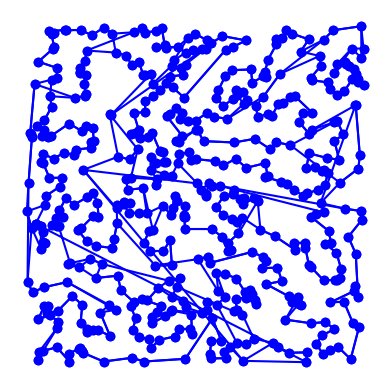

This figure's Python source:
import itertools
import math
import random
import time
import matplotlib.pyplot as plt
from collections import namedtuple

# based on Peter Norvig's IPython Notebook on the TSP

City = namedtuple('City', 'x y')

def distance(A, B):
    return math.hypot(A.x - B.x, A.y - B.y)

def try_all_tours(cities):
    # generate and test all possible tours of the cities and choose the shortest tour
    tours = alltours(cities)
    return min(tours, key=tour_length)

def alltours(cities):
    # return a list of tours (a list of lists), each tour a permutation of cities,
    # and each one starting with the same city
    # cities is a set, sets don't support indexing
    start = next(iter(cities)) 
    return [[start] + list(rest)
            for rest in itertools.permutations(cities - {start})]

def tour_length(tour):
    # the total of distances between each pair of consecutive cities in the tour
    return sum(distance(tour[i], tour[i-1]) 
               for i in range(len(tour)))

def make_cities(n, width=1000, height=1000):
    # make a set of n cities, each with random coordinates within a rectangle (width x height).

    random.seed(10) # the current system time is used as a seed
                  # note: if we use the same seed, we get the same set of cities

    return frozenset(City(random.randrange(width), random.randrange(height))
                     for c in range(n))

def plot_tour(tour): 
    # plot the cities as circles and the tour as lines between them
    points = list(tour) + [tour[0]]
    plt.plot([p.x for p in points], [p.y for p in points], 'bo-')
    plt.axis('scaled') # equal increments of x and y have the same length
    plt.axis('off')
    plt.show()

def plot_tsp(algorithm, cities):
    # apply a TSP algorithm to cities, print the time it took, and plot the resulting tour.
    t0 = time.process_time()
    tour = algorithm(cities)
    t1 = time.process_time()
    print("{} city tour with length {:.1f} in {:.3f} secs for {}"
          .format(len(tour), tour_length(tour), t1 - t0, algorithm.__name__))
    print("Start plotting ...")
    plot_tour(tour)

# opgave 1a 
def nearest_neighbor(cities):
    cnt_intersections = 0 # keep track of the amount of intersection in graph
    route = []
    unvisited = [city for city in cities]
    current = random.choice(unvisited) # select random city as starting point
    route.append(current)  
    unvisited.remove(current) # mark it as visited
    # total_length = 0
    print('starting node: {0}'.format(current))

    while len(unvisited) > 0: # while there are unvisited cities
        fastest_node = random.choice(unvisited) # choose random unvisited city to compare distance with
        shortest_dist = distance(current, fastest_node) # initialize shortest distance between A and B, to compare with
        
        if len(unvisited) > 1:  # if there is more than 1 vertex still to visit 
            for node in unvisited: # for each unvisited city)
                new_dist = distance(current, node)   
                if new_dist < shortest_dist: # if the distance is smaller than previously measured
                    shortest_dist = new_dist # shortest distance is now new found distance
                    fastest_node = node # and neighbor is now the fastest_node 
            new_line = (route[-1], fastest_node) # new line is drawn between last visited node and new found node
            if intersecting_with_path(route, new_line): # if new line is intersecting with existing path
                cnt_intersections += 1
            current = fastest_node # set current city to the nearest city
        else:   # if there is only one vertex left, it will connect to the starting point of our path
            # route.append(fastest_node) # add it to path sequence
            new_line = (fastest_node, route[0]) # new line is now drawn between last vertex and starting vertex
            if intersecting_with_path(route, new_line): # if new line is intersecting with existing path
                cnt_intersections += 1

        route.append(fastest_node) # add it to path sequence
        unvisited.remove(fastest_node) # remove it from unvisited

    print('last node: {0}'.format(fastest_node))
    # print('number of intersections: {0}'.format(cnt_intersections))

    return route # return path
    
# implementation of 2-opt, applied on the path finding result of our implementation the nearest_neighbour algorithm.
# it finds intersections in the given path and swaps lines until local improvement is not increasing
# source for pseudo-code: https://en.wikipedia.org/wiki/2-opt
def two_opt(cities):
    # i =  maximum number of iterations, 
    route = nearest_neighbor(cities)
    route.append(route[0])
    best_route = route
    changed = True
    while changed:
        changed = False
        for i in range(0, len(route)-3): # index for line in route 
            for j in range(i+2, len(route)-1): # index for all other lines in route
                new_route = best_route[:] # best route 
                seg1 = (best_route[i], best_route[i+1])
                seg2 = (best_route[j], best_route[j+1])
                if is_intersection(seg1, seg2): # check if lines intersect
                    new_route[i+1:j+1] = best_route[j:i:-1] # REVERSE edges in path of both lines ( from seg1 p2 to )
                    best_route = new_route # shortest route is now new route
                    changed = True
    return best_route

# function to check for intesections with a given path
# return the amount of intersections found 
def intersecting_with_path(path, new_line):
    if len(path) > 1:
        for i in range(0, len(path)-1): # check all segments of given path
            line_in_path = (path[i], path[i+1])
            if is_intersection(line_in_path, new_line): # if the new found line between parent and chosen node is causing an intersection
                # print('intersection found: {0}{1}'.format(line_in_path, new_line)) # let us know
                return True
    return False 

# source for finding intersection of lines: http://www.dcs.gla.ac.uk/~pat/52233/slides/Geometry1x1.pdf
def is_intersection(line_1, line_2):
    p1 = line_1[0]
    q1 = line_1[1]
    p2 = line_2[0]
    q2 = line_2[1]

    # if the lines share the same point, they are connected but not intersecting
    if p1 == p2 or q1 == q2 or p1 == q2 or p2 == q1:
        return False

    # check orientation of two lines (p1, q1, p2), (p1, q1, q2) 
    # and  (p2, q2, p1), (p2, q2, q1) are different
    # if so, there is an intersection 
    o1 = calc_orientation(p1, q1, p2) 
    o2 = calc_orientation(p1, q1, q2)
    o3 = calc_orientation(p2, q2, p1)
    o4 = calc_orientation(p2, q2, q1)

    # General case 
    if o1 != o2 and o3 != o4: 
        return True

    return False

# source for deciding orientation: https://www.geeksforgeeks.org/check-if-two-given-line-segments-intersect/
def calc_orientation(p1, p2, r):
    # calculate orientation of points
    o = (p2.y - p1.y) * (r.x - p2.x) - (r.y - p2.y) * (p2.x - p1.x)

    if o == 0: 
        return 0
    if o > 0:
        return 1
    else: 
        return 2

plot_tsp(nearest_neighbor, make_cities(500))
plot_tsp(two_opt, make_cities(500))